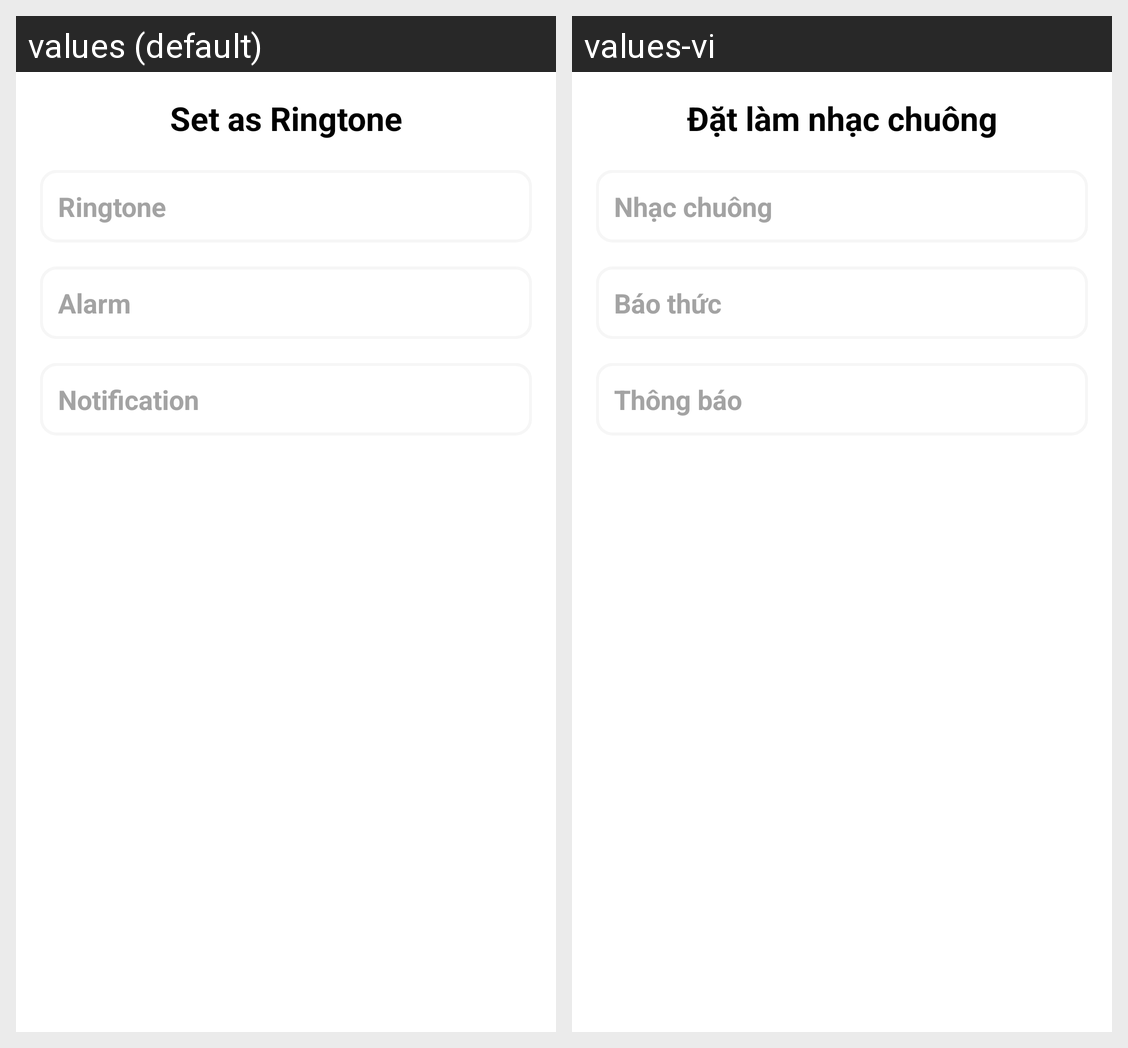

Strings drawn on this Android screen and how each of the app's shown locales translates them:
Android screen res/layout/dialog_ringtone.xml rendered under 2 locales, left to right: values (default), values-vi. Device: Nexus 5 (rendered at 1080×1920; each locale shown at half size, 540×960, under a caption strip naming it); theme Theme.VoiceChanger.
Strings drawn on this screen, with the default value and each locale's value (text and hints the layout hard-codes, and strings that could not be matched under every locale, appear in the picture but are not listed):

set_as_ringtone
  values: Set as Ringtone
  values-vi: Đặt làm nhạc chuông

ringtone
  values: Ringtone
  values-vi: Nhạc chuông

alarm
  values: Alarm
  values-vi: Báo thức

notification
  values: Notification
  values-vi: Thông báo
